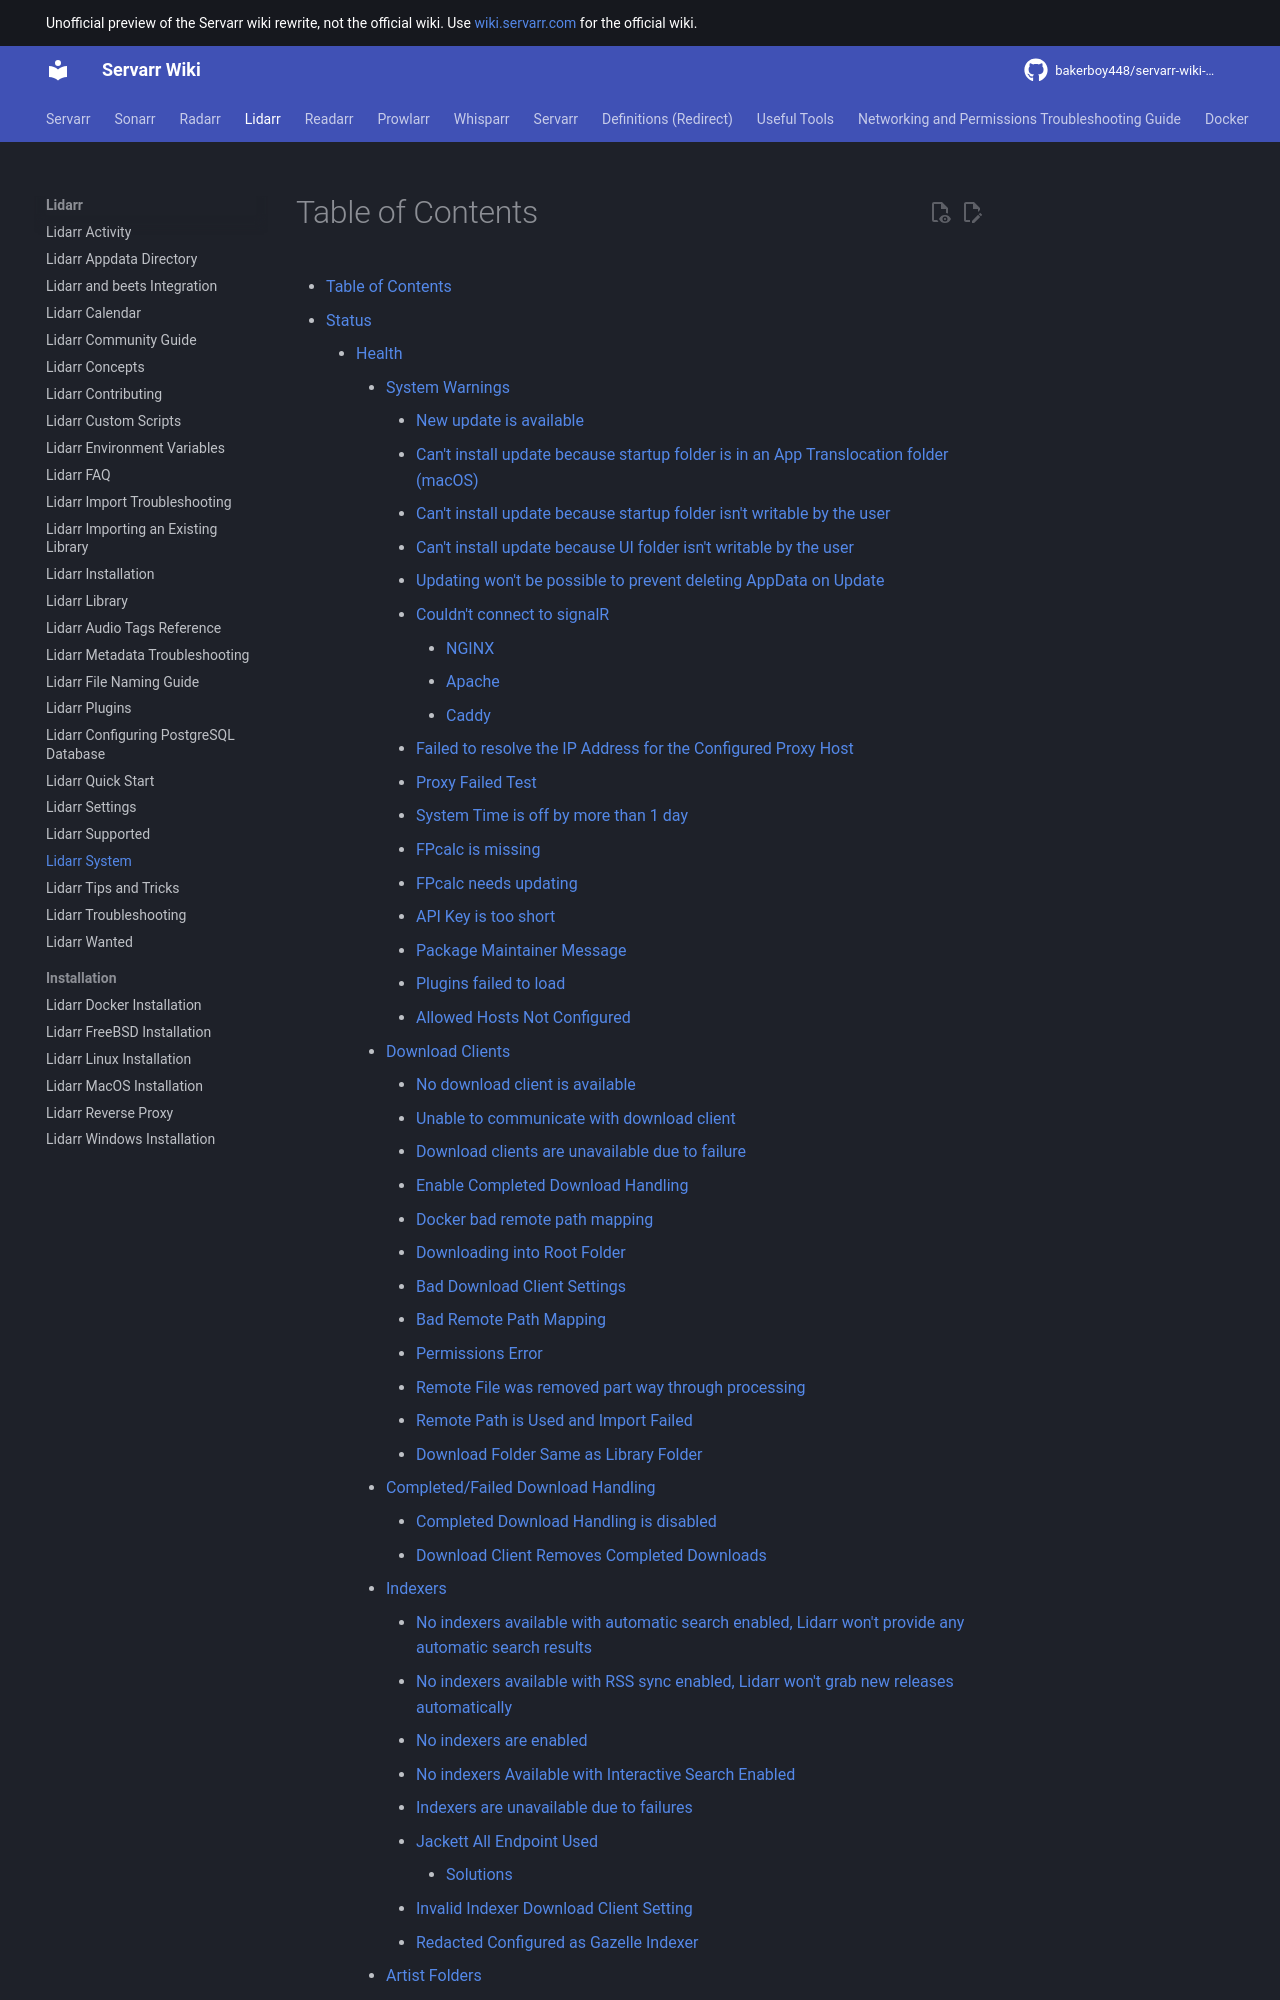

repository: bakerboy448/servarr-wiki-mkdocs · page: lidarr/system/index.html · generator: mkdocs

---
title: Lidarr System
description: System information, logs, scheduled tasks, and status monitoring for Lidarr administration and troubleshooting
tags:
  - lidarr
  - system
  - logs
  - administration
  - tasks
  - status
---
